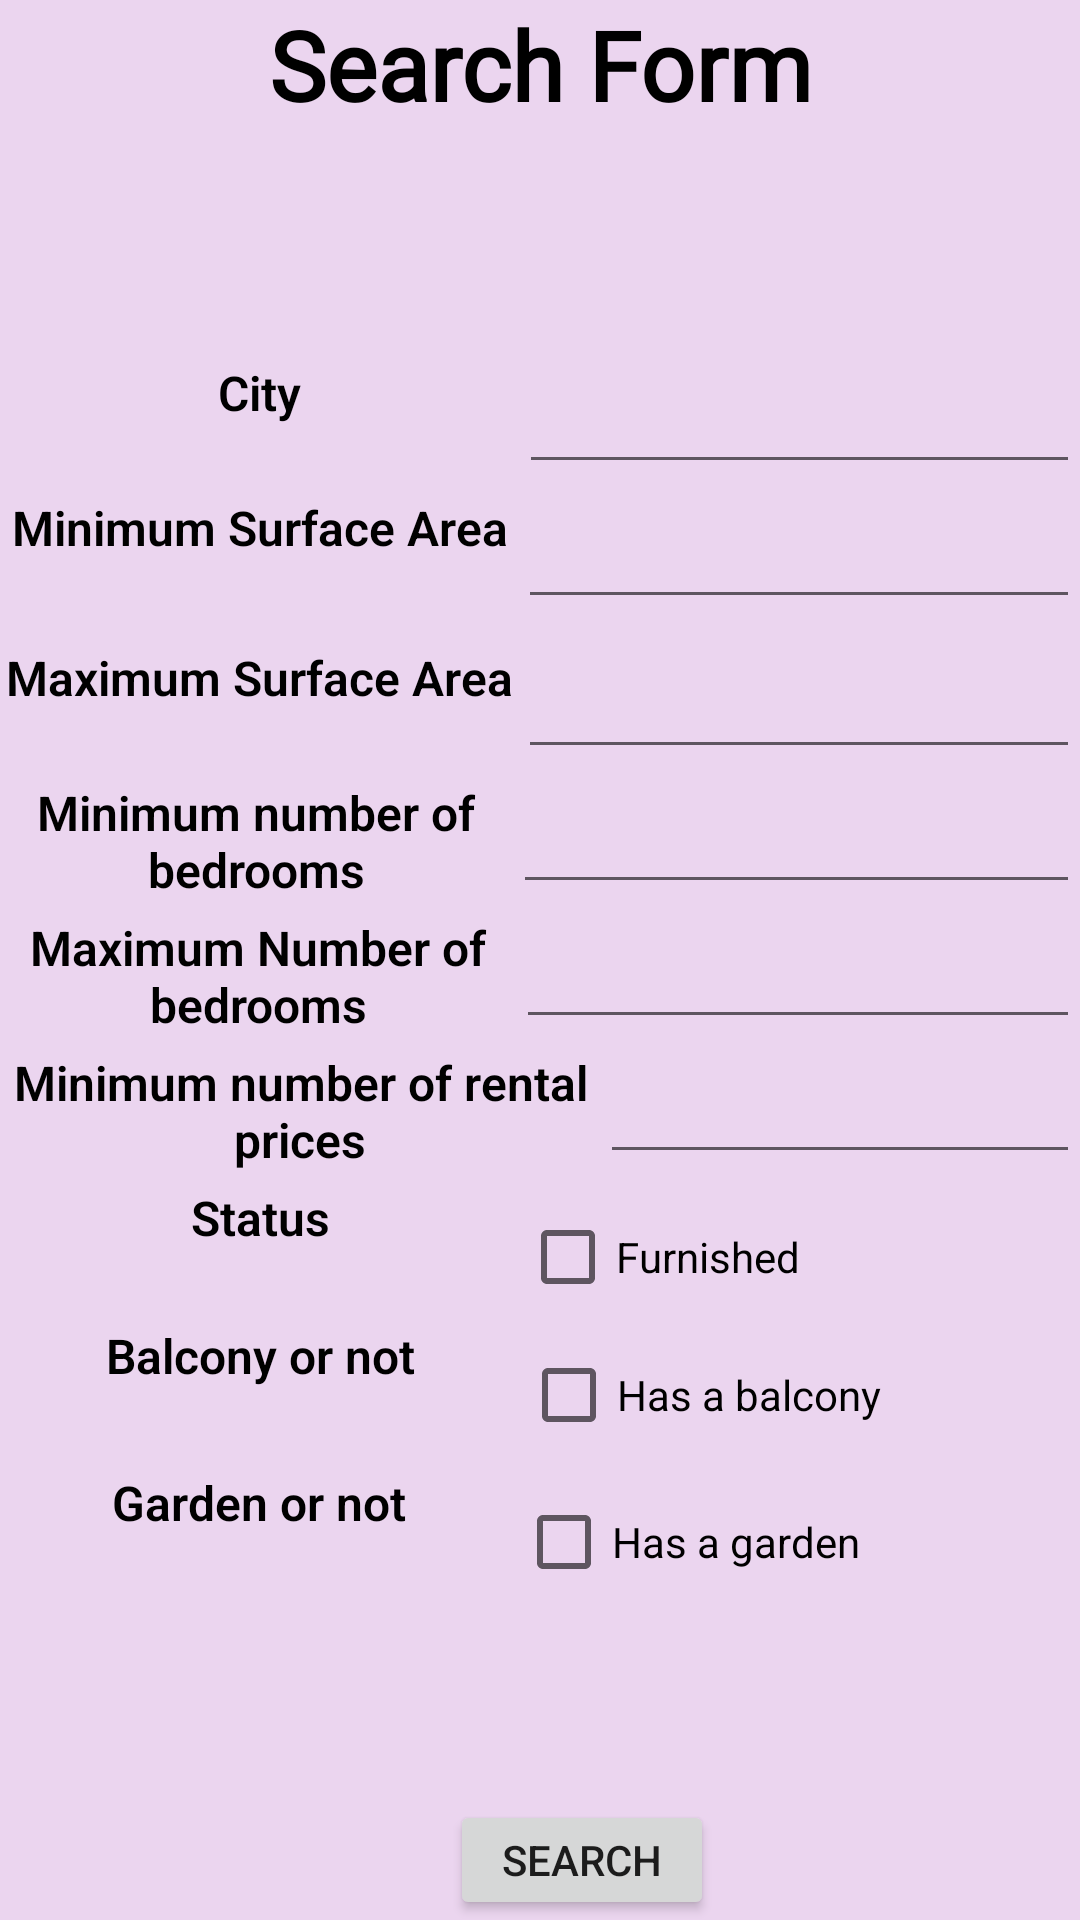

The Android layout XML behind this screen, and the referenced resources:
<!-- AndroidManifest.xml: application theme Theme.RentHouse -->
<!-- res/layout/fragment_search_tenant.xml -->
<?xml version="1.0" encoding="utf-8"?>
<FrameLayout xmlns:android="http://schemas.android.com/apk/res/android"
    xmlns:tools="http://schemas.android.com/tools"
    android:layout_width="match_parent"
    android:layout_height="match_parent"
    android:background="#EBD5EF"
    tools:context=".Search_tenant">

    <TextView
        android:id="@+id/textView2"
        android:layout_width="match_parent"
        android:layout_height="wrap_content"
        android:fontFamily="@font/bungee"
        android:text="Search Form"
        android:textAlignment="center"
        android:textColor="#000000"
        android:textSize="32sp"
        android:textStyle="bold" />

    <LinearLayout
        android:layout_width="match_parent"
        android:layout_height="wrap_content"
        android:layout_marginTop="120dp"
        android:orientation="horizontal">

        <TextView
            android:id="@+id/textView3"
            android:layout_width="196dp"
            android:layout_height="match_parent"
            android:layout_weight="1"
            android:fontFamily="sans-serif-light"
            android:text="City"
            android:textAlignment="center"
            android:textColor="#000000"
            android:textSize="16sp"
            android:textStyle="bold" />

        <EditText
            android:id="@+id/city"
            android:layout_width="wrap_content"
            android:layout_height="wrap_content"
            android:layout_weight="1"
            android:ems="10"
            android:inputType="textPersonName"
            android:textColor="#000000" />
    </LinearLayout>

    <LinearLayout
        android:layout_width="match_parent"
        android:layout_height="wrap_content"
        android:layout_marginTop="165dp"
        android:orientation="horizontal">

        <TextView
            android:id="@+id/textView4"
            android:layout_width="195dp"
            android:layout_height="match_parent"
            android:layout_weight="1"
            android:fontFamily="sans-serif-light"
            android:text="Minimum Surface Area"
            android:textAlignment="center"
            android:textColor="#000000"
            android:textSize="16sp"
            android:textStyle="bold" />

        <EditText
            android:id="@+id/minimum_surface_area"
            android:layout_width="wrap_content"
            android:layout_height="wrap_content"
            android:layout_weight="1"
            android:ems="10"
            android:inputType="number"
            android:textColor="#000000" />
    </LinearLayout>

    <LinearLayout
        android:layout_width="match_parent"
        android:layout_height="wrap_content"
        android:layout_marginTop="215dp"
        android:orientation="horizontal">

        <TextView
            android:id="@+id/textView5"
            android:layout_width="195dp"
            android:layout_height="match_parent"
            android:layout_weight="1"
            android:fontFamily="sans-serif-light"
            android:text="Maximum Surface Area"
            android:textAlignment="center"
            android:textColor="#000000"
            android:textSize="16sp"
            android:textStyle="bold" />

        <EditText
            android:id="@+id/maximum_surface_area"
            android:layout_width="wrap_content"
            android:layout_height="wrap_content"
            android:layout_weight="1"
            android:ems="10"
            android:inputType="number"
            android:textColor="#000000" />
    </LinearLayout>

    <LinearLayout
        android:layout_width="match_parent"
        android:layout_height="wrap_content"
        android:layout_marginTop="260dp"
        android:orientation="horizontal">

        <TextView
            android:id="@+id/textView6"
            android:layout_width="192dp"
            android:layout_height="match_parent"
            android:layout_weight="1"
            android:fontFamily="sans-serif-light"
            android:text="Minimum number of bedrooms"
            android:textAlignment="center"
            android:textColor="#000000"
            android:textSize="16sp"
            android:textStyle="bold" />

        <EditText
            android:id="@+id/minimum_number_of_bedrooms"
            android:layout_width="wrap_content"
            android:layout_height="wrap_content"
            android:layout_weight="1"
            android:ems="10"
            android:inputType="number"
            android:textColor="#000000" />
    </LinearLayout>

    <LinearLayout
        android:layout_width="match_parent"
        android:layout_height="wrap_content"
        android:layout_marginTop="305dp"
        android:backgroundTint="#F3F2F2"
        android:orientation="horizontal">

        <TextView
            android:id="@+id/textView13"
            android:layout_width="194dp"
            android:layout_height="match_parent"
            android:layout_weight="1"
            android:fontFamily="sans-serif-light"
            android:text="Maximum Number of bedrooms"
            android:textAlignment="center"
            android:textColor="#000000"
            android:textSize="16sp"
            android:textStyle="bold" />

        <EditText
            android:id="@+id/maximum_number_of_bedrooms"
            android:layout_width="wrap_content"
            android:layout_height="wrap_content"
            android:layout_weight="1"
            android:ems="10"
            android:inputType="number"
            android:textColor="#000000" />
    </LinearLayout>

    <LinearLayout
        android:layout_width="match_parent"
        android:layout_height="wrap_content"
        android:layout_marginTop="350dp"
        android:backgroundTint="#F3F2F2"
        android:orientation="horizontal">

        <TextView
            android:id="@+id/textView9"
            android:layout_width="200dp"
            android:layout_height="match_parent"
            android:fontFamily="sans-serif-light"
            android:text="Minimum number of rental prices"
            android:textAlignment="center"
            android:textColor="#000000"
            android:textSize="16sp"
            android:textStyle="bold" />

        <EditText
            android:id="@+id/minimum_number_of_rental_price"
            android:layout_width="wrap_content"
            android:layout_height="wrap_content"
            android:layout_weight="1"
            android:ems="10"
            android:inputType="number"
            android:textColor="#000000" />

    </LinearLayout>

    <LinearLayout
        android:layout_width="match_parent"
        android:layout_height="wrap_content"
        android:layout_marginTop="395dp"
        android:backgroundTint="#F3F2F2"
        android:orientation="horizontal">

        <TextView
            android:id="@+id/textView10"
            android:layout_width="80dp"
            android:layout_height="match_parent"
            android:layout_weight="1"
            android:fontFamily="sans-serif-light"
            android:text="Status"
            android:textAlignment="center"
            android:textColor="#000000"
            android:textSize="16sp"
            android:textStyle="bold" />

        <CheckBox
            android:id="@+id/checkBox"
            android:layout_width="wrap_content"
            android:layout_height="wrap_content"
            android:layout_weight="1"
            android:text="Furnished" />

    </LinearLayout>

    <LinearLayout
        android:layout_width="match_parent"
        android:layout_height="wrap_content"
        android:layout_marginTop="441dp"
        android:backgroundTint="#F3F2F2"
        android:orientation="horizontal">

        <TextView
            android:id="@+id/textView11"
            android:layout_width="111dp"
            android:layout_height="match_parent"
            android:layout_weight="1"
            android:fontFamily="sans-serif-light"
            android:text="Balcony or not"
            android:textAlignment="center"
            android:textColor="#000000"
            android:textSize="16sp"
            android:textStyle="bold" />

        <CheckBox
            android:id="@+id/balcony"
            android:layout_width="wrap_content"
            android:layout_height="wrap_content"
            android:layout_weight="1"
            android:text="Has a balcony " />

    </LinearLayout>

    <LinearLayout
        android:layout_width="match_parent"
        android:layout_height="wrap_content"
        android:layout_marginTop="490dp"
        android:backgroundTint="#F3F2F2"
        android:orientation="horizontal">

        <TextView
            android:id="@+id/textView12"
            android:layout_width="99dp"
            android:layout_height="match_parent"
            android:layout_weight="1"
            android:fontFamily="sans-serif-light"
            android:text="Garden or not"
            android:textAlignment="center"
            android:textColor="#000000"
            android:textSize="16sp"
            android:textStyle="bold" />

        <CheckBox
            android:id="@+id/garden"
            android:layout_width="wrap_content"
            android:layout_height="wrap_content"
            android:layout_weight="1"
            android:text="Has a garden" />

    </LinearLayout>

    <Button
        android:id="@+id/button9"
        android:layout_width="wrap_content"
        android:layout_height="wrap_content"
        android:layout_marginLeft="150dp"
        android:layout_marginTop="600dp"
        android:text="Search" />

</FrameLayout>
<!-- resources referenced by this layout -->
<resources>
  <style name="Theme.RentHouse" parent="Theme.MaterialComponents.DayNight.NoActionBar">
          
          <item name="colorPrimary">@color/purple_500</item>
          <item name="colorPrimaryVariant">@color/purple_700</item>
          <item name="colorOnPrimary">@color/white</item>
          
          <item name="colorSecondary">@color/teal_200</item>
          <item name="colorSecondaryVariant">@color/teal_700</item>
          <item name="colorOnSecondary">@color/black</item>
          
          <item name="android:statusBarColor" tools:targetApi="l">?attr/colorPrimaryVariant</item>
          
      </style>
  <!-- not gathered from this repository: default colours our renderer supplied (Android Studio template values) -->
  <color name="purple_500">#FF6200EE</color>
  <color name="purple_700">#FF3700B3</color>
  <color name="teal_200">#FF03DAC5</color>
  <color name="teal_700">#FF018786</color>
  <color name="black">#FF000000</color>
  <color name="white">#FFFFFFFF</color>
</resources>
